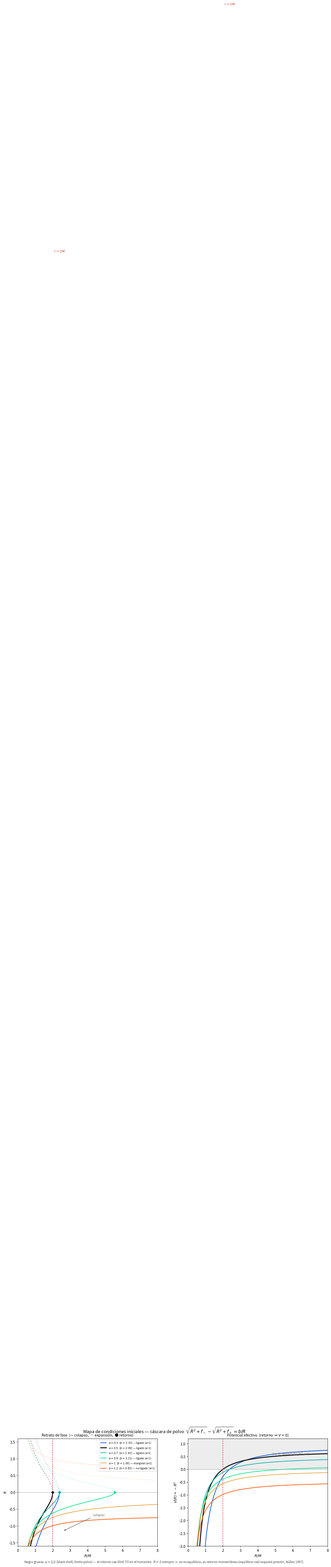

The matplotlib source for this figure:
"""
Mapa de condiciones iniciales — Colapso de cáscara delgada de polvo
====================================================================
Retrato de fase (R, Ṙ) + potencial efectivo V(R), para una familia del
parámetro de ligadura a = M/b. Muestra TODA la familia de soluciones (no
una trayectoria): puntos de retorno, horizonte, los tres regímenes de
Israel, y el locus de "black shell" en el límite de polvo (a = 1/2).

Diseño (decisiones deliberadas, ver conversación):
  · El núcleo es la ECUACIÓN MAESTRA DE EMPALME en términos de f±(R), NO la
    forma horneada (a + b/2R)². Eso hace el mapa charge-ready: el día que
    metas Reissner–Nordström, solo cambia f_exterior; nada más se toca.
  · La forma cerrada (a + b/2R)² queda como BENCHMARK, validado contra el
    núcleo en _selftest() (mismo principio que ExactParametric: benchmark,
    no integrador).

Ecuación maestra (Israel 1966/1967; Poisson, A Relativist's Toolkit §3.8):
    √(Ṙ² + f₋) − √(Ṙ² + f₊) = m/R ,     m = b  (masa en reposo, polvo)

Autor del andamiaje: para la tesis de Santiago Monsalve (OAN, UNAL).
"""

import numpy as np
import matplotlib.pyplot as plt

# ─────────────────────────────────────────────────────────────────────────────
# Interfaz de spacetime  (hook charge-ready)
# Cuando integres al paquete, reemplazá estas dos por
#   Schwarzschild(M).lapse(R)  y  Minkowski().lapse(R)
# La firma es la misma f(R): no cambia nada más.
# ─────────────────────────────────────────────────────────────────────────────
def f_exterior(R, M, Q=0.0):
    """f₊(R). Q=0 → Schwarzschild.  Q≠0 → Reissner–Nordström (charge-ready)."""
    return 1.0 - 2.0 * M / R + Q**2 / R**2

def f_interior(R):
    """f₋(R) = 1  (Minkowski)."""
    return np.ones_like(np.asarray(R, dtype=float))

# ─────────────────────────────────────────────────────────────────────────────
# Núcleo: ÚNICA fuente de verdad para la cinemática del shell
# ─────────────────────────────────────────────────────────────────────────────
def rdot2(R, M, b, Q=0.0):
    """
    Ṙ²(R) despejado de la ecuación maestra de empalme.
        β₋ − β₊ = m/R ,   β₊² − β₋² = f₊ − f₋   (m = b)
      ⇒ β₋ = ½[ b/R + R(f₋ − f₊)/b ] ,   Ṙ² = β₋² − f₋
    """
    R  = np.asarray(R, dtype=float)
    fm = f_interior(R)
    fp = f_exterior(R, M, Q)
    beta_minus = 0.5 * (b / R + R * (fm - fp) / b)
    return beta_minus**2 - fm

def V_eff(R, M, b, Q=0.0):
    """Potencial efectivo: Ṙ² = −V.  Permitido V≤0, retorno V=0, prohibido V>0."""
    return -rdot2(R, M, b, Q)

def turning_point(a, b):
    """R de retorno (Ṙ=0). Solo existe en régimen ligado a<1 (polvo, Q=0)."""
    return b / (2.0 * (1.0 - a)) if a < 1.0 else None

def regime(a):
    if a < 1.0:  return "ligado (a<1)"
    if a == 1.0: return "marginal (a=1)"
    return "no ligado (a>1)"

# ─────────────────────────────────────────────────────────────────────────────
# Validación: la forma cerrada Schwarzschild+Minkowski debe salir del núcleo
# ─────────────────────────────────────────────────────────────────────────────
def _selftest():
    M, b = 1.0, 1.7
    a = M / b
    R = np.linspace(2.1, 20, 60)
    closed = (a + b / (2 * R))**2 - 1.0     # forma cerrada
    core   = rdot2(R, M, b, Q=0.0)          # núcleo general
    assert np.allclose(closed, core, atol=1e-12), "núcleo ≠ forma cerrada"

    # Con carga, el coeficiente pasa de b a (b²−Q²)/b (verificá contra tu fuente):
    Q = 0.6
    closed_q = (a + (b**2 - Q**2) / (2 * b * R))**2 - 1.0
    core_q   = rdot2(R, M, b, Q=Q)
    assert np.allclose(closed_q, core_q, atol=1e-12), "núcleo cargado ≠ forma cerrada"

# ─────────────────────────────────────────────────────────────────────────────
# El mapa
# ─────────────────────────────────────────────────────────────────────────────
def make_map(M=1.0, a_values=(0.3, 0.5, 0.7, 0.9, 1.0, 1.2),
             R_max_plot=8.0, Q=0.0, save="initial_conditions_map.png"):
    rs = 2.0 * M
    R  = np.linspace(0.05, R_max_plot, 2000)

    # color por régimen; a=1/2 (black shell) resaltado aparte
    def color_for(a):
        if abs(a - 0.5) < 1e-9: return "#111111"          # black shell
        if a < 1.0:  return plt.cm.winter((a) / 1.0)      # ligado
        if a == 1.0: return "#E8A33D"                     # marginal
        return plt.cm.autumn((a - 1.0) / 0.6)             # no ligado

    fig, (ax1, ax2) = plt.subplots(1, 2, figsize=(13, 5.4))
    fig.suptitle(
        r"Mapa de condiciones iniciales — cáscara de polvo  "
        r"$\sqrt{\dot R^2+f_-}-\sqrt{\dot R^2+f_+}=b/R$",
        fontsize=12, y=0.99)

    for a in a_values:
        b   = M / a
        col = color_for(a)
        lw  = 2.6 if abs(a - 0.5) < 1e-9 else 1.7
        rd2 = rdot2(R, M, b, Q)
        ok  = rd2 >= 0.0
        Rd  = np.sqrt(np.clip(rd2, 0, None))
        lbl = rf"$a={a:g}$  ($b={b:.2f}$) — {regime(a)}"

        # Panel 1 — retrato de fase (rama de colapso Ṙ<0 sólida, expansión punteada)
        ax1.plot(R[ok], -Rd[ok], color=col, lw=lw, label=lbl)
        ax1.plot(R[ok],  Rd[ok], color=col, lw=lw, ls=":", alpha=0.35)
        Rtp = turning_point(a, b)
        if Rtp is not None and Rtp <= R_max_plot:
            ax1.plot(Rtp, 0, "o", color=col, ms=6, zorder=5)

        # Panel 2 — potencial efectivo
        ax2.plot(R, V_eff(R, M, b, Q), color=col, lw=lw, label=lbl)

    # horizonte en ambos paneles
    for ax in (ax1, ax2):
        ax.axvline(rs, color="#C0392B", ls="--", lw=1.2, alpha=0.9)
        ax.text(rs, ax.get_ylim()[1], r"  $r=2M$", color="#C0392B",
                fontsize=9, va="top")

    # Panel 1 cosmética
    ax1.axhline(0, color="#999", lw=0.8)
    ax1.set_xlim(0, R_max_plot); ax1.set_ylim(-1.6, 1.6)
    ax1.set_xlabel(r"$R/M$"); ax1.set_ylabel(r"$\dot R$")
    ax1.set_title("Retrato de fase  (— colapso,  ⋯ expansión,  ● retorno)", fontsize=10)
    ax1.annotate("", xy=(2.6, -1.15), xytext=(4.2, -0.75),
                 arrowprops=dict(arrowstyle="->", color="#666", lw=1.2))
    ax1.text(4.3, -0.7, "colapso", color="#666", fontsize=9)
    ax1.legend(fontsize=7.5, loc="upper right", framealpha=0.9)

    # Panel 2 cosmética + región prohibida
    ax2.axhline(0, color="#999", lw=0.8)
    ax2.fill_between(R, 0, 3, color="#CCCCCC", alpha=0.35, zorder=0)
    ax2.text(R_max_plot*0.6, 0.55, r"$V>0$: prohibido ($\dot R^2<0$)",
             color="#777", fontsize=9)
    ax2.set_xlim(0, R_max_plot); ax2.set_ylim(-3, 1.2)
    ax2.set_xlabel(r"$R/M$"); ax2.set_ylabel(r"$V(R)=-\dot R^2$")
    ax2.set_title(r"Potencial efectivo  (retorno $\Leftrightarrow V=0$)", fontsize=10)

    # nota del black shell
    fig.text(0.5, 0.02,
             r"Negro grueso: $a=1/2$ (black shell, límite polvo) — el retorno cae EXACTO "
             r"en el horizonte.  $\ddot R<0$ siempre $\Rightarrow$ no es equilibrio, es "
             r"retorno momentáneo (equilibrio real requiere presión, Núñez 1997).",
             ha="center", fontsize=8.5, color="#444")

    fig.subplots_adjust(left=0.07, right=0.98, top=0.90, bottom=0.14, wspace=0.22)
    fig.savefig(save, dpi=150)
    print(f"guardado: {save}")
    return fig


if __name__ == "__main__":
    _selftest()
    print("selftest OK — el núcleo reproduce la forma cerrada (Q=0 y Q≠0)")
    make_map()
